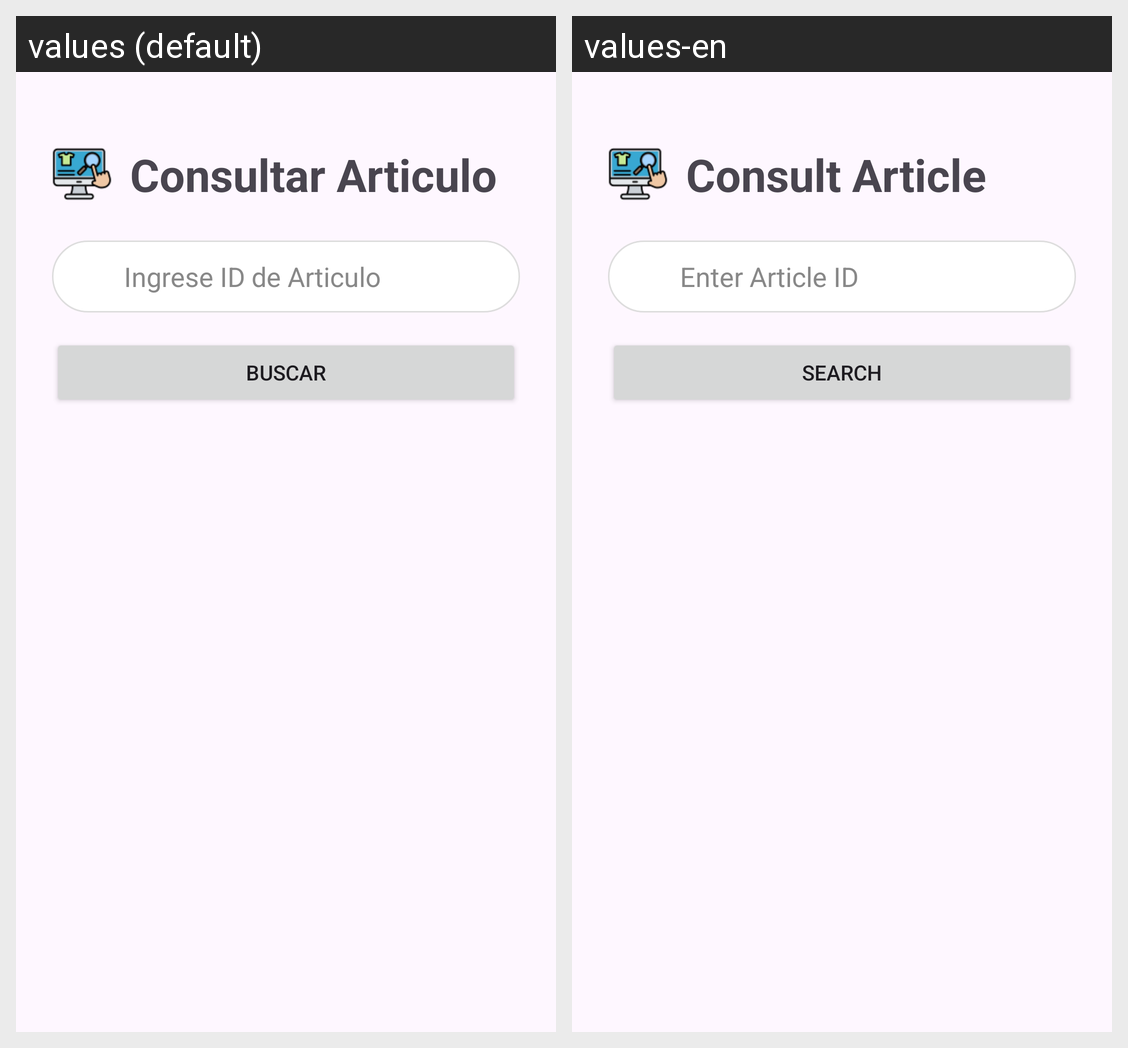

The Android screen above is rendered under two locales of the same app. Produce the string resources it draws, with the default and per-locale values.
Android screen res/layout/activity_articulo_consultar.xml rendered under 2 locales, left to right: values (default), values-en. Device: Nexus 5 (rendered at 1080×1920; each locale shown at half size, 540×960, under a caption strip naming it); theme Theme.FarmaciaRikas.
Strings drawn on this screen, with the default value and each locale's value (text and hints the layout hard-codes, and strings that could not be matched under every locale, appear in the picture but are not listed):

consultar_articulo
  values: Consultar Articulo
  values-en: Consult Article

ingrese_id_de_articulo
  values: Ingrese ID de Articulo
  values-en: Enter Article ID

buscar
  values: Buscar
  values-en: Search
